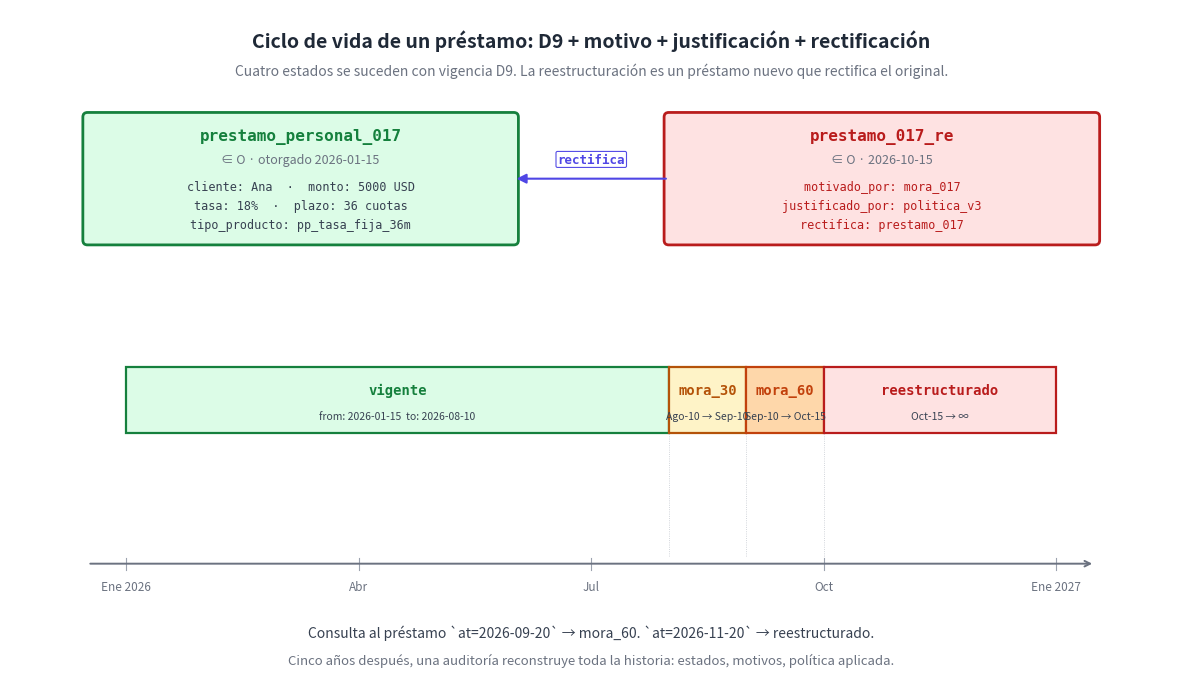

Write Python code to recreate this figure. (Note: this script raises an exception after producing the figure.)
"""Diagrama: ciclo de vida de un préstamo con D9.

Estado del préstamo cambia 4 veces a lo largo del año.
Reestructuración como préstamo nuevo con motivado_por / justificado_por / rectifica.

Salida: ../png/42_ciclo_prestamo.png
"""

import os
import matplotlib.pyplot as plt
from matplotlib.patches import FancyBboxPatch, Rectangle, FancyArrowPatch

INK = "#1f2937"

fig, ax = plt.subplots(figsize=(15, 8.5), dpi=200)
ax.set_xlim(0, 15)
ax.set_ylim(0, 8.5)
ax.axis("off")
fig.patch.set_facecolor("#ffffff")

ax.text(7.5, 8.10, "Ciclo de vida de un préstamo: D9 + motivo + justificación + rectificación",
        ha="center", va="center", fontsize=14, fontweight="bold", color=INK)
ax.text(7.5, 7.70,
        "Cuatro estados se suceden con vigencia D9. La reestructuración es un préstamo nuevo que rectifica el original.",
        ha="center", va="center", fontsize=10, style="italic", color="#6b7280")

# Línea temporal
TL_Y = 1.3
TL_LEFT = 1.0
TL_RIGHT = 14.0
ax.annotate("", xy=(TL_RIGHT, TL_Y), xytext=(TL_LEFT, TL_Y),
            arrowprops=dict(arrowstyle="->", color="#6b7280", lw=1.4))
ticks = [("Ene 2026", 1.5), ("Abr", 4.5), ("Jul", 7.5),
         ("Oct", 10.5), ("Ene 2027", 13.5)]
for lbl, x in ticks:
    ax.plot([x, x], [TL_Y - 0.08, TL_Y + 0.08], color="#9ca3af", lw=0.8)
    ax.text(x, TL_Y - 0.30, lbl,
            ha="center", va="center", fontsize=8.5, color="#6b7280")

# Bandas de estado con D9
bands = [
    {"x0": 1.5, "x1": 8.5, "label": "vigente",
        "fill": "#dcfce7", "edge": "#15803d",
        "dates": "from: 2026-01-15  to: 2026-08-10"},
    {"x0": 8.5, "x1": 9.5, "label": "mora_30",
        "fill": "#fef3c7", "edge": "#b45309",
        "dates": "Ago-10 → Sep-10"},
    {"x0": 9.5, "x1": 10.5, "label": "mora_60",
        "fill": "#fed7aa", "edge": "#c2410c",
        "dates": "Sep-10 → Oct-15"},
    {"x0": 10.5, "x1": 13.5, "label": "reestructurado",
        "fill": "#fee2e2", "edge": "#b91c1c",
        "dates": "Oct-15 → ∞"},
]
band_y = 3.0
for b in bands:
    box = Rectangle((b["x0"], band_y), b["x1"] - b["x0"], 0.85,
                    facecolor=b["fill"], edgecolor=b["edge"], lw=1.6)
    ax.add_patch(box)
    ax.text((b["x0"] + b["x1"]) / 2, band_y + 0.55, b["label"],
            ha="center", va="center", fontsize=10, fontweight="bold",
            color=b["edge"], family="monospace")
    ax.text((b["x0"] + b["x1"]) / 2, band_y + 0.22, b["dates"],
            ha="center", va="center", fontsize=7.5,
            color="#374151")

# Línea verticales puntiagudas de transiciones
for x in [8.5, 9.5, 10.5]:
    ax.plot([x, x], [TL_Y + 0.10, band_y], color="#9ca3af",
            lw=0.6, linestyle="dotted", alpha=0.6)

# Préstamo articulador (arriba izquierda)
prest_box = FancyBboxPatch((1.0, 5.5), 5.5, 1.6,
                           boxstyle="round,pad=0.06",
                           facecolor="#dcfce7", edgecolor="#15803d",
                           linewidth=2.0)
ax.add_patch(prest_box)
ax.text(3.75, 6.85, "prestamo_personal_017",
        ha="center", va="center", fontsize=11.5, fontweight="bold",
        color="#15803d", family="monospace")
ax.text(3.75, 6.55, "∈ O · otorgado 2026-01-15",
        ha="center", va="center", fontsize=9, style="italic", color="#6b7280")
ax.text(3.75, 6.20, "cliente: Ana  ·  monto: 5000 USD",
        ha="center", va="center", fontsize=8.5,
        color="#374151", family="monospace")
ax.text(3.75, 5.95, "tasa: 18%  ·  plazo: 36 cuotas",
        ha="center", va="center", fontsize=8.5,
        color="#374151", family="monospace")
ax.text(3.75, 5.70, "tipo_producto: pp_tasa_fija_36m",
        ha="center", va="center", fontsize=8.5,
        color="#374151", family="monospace")

# Préstamo reestructurado (arriba derecha)
re_box = FancyBboxPatch((8.5, 5.5), 5.5, 1.6,
                        boxstyle="round,pad=0.06",
                        facecolor="#fee2e2", edgecolor="#b91c1c",
                        linewidth=2.0)
ax.add_patch(re_box)
ax.text(11.25, 6.85, "prestamo_017_re",
        ha="center", va="center", fontsize=11.5, fontweight="bold",
        color="#b91c1c", family="monospace")
ax.text(11.25, 6.55, "∈ O · 2026-10-15",
        ha="center", va="center", fontsize=9, style="italic", color="#6b7280")
ax.text(11.25, 6.20, "motivado_por: mora_017",
        ha="center", va="center", fontsize=8.5,
        color="#b91c1c", family="monospace")
ax.text(11.25, 5.95, "justificado_por: politica_v3",
        ha="center", va="center", fontsize=8.5,
        color="#b91c1c", family="monospace")
ax.text(11.25, 5.70, "rectifica: prestamo_017",
        ha="center", va="center", fontsize=8.5,
        color="#b91c1c", family="monospace")

# Flecha rectifica
arr = FancyArrowPatch((8.5, 6.3), (6.5, 6.3),
                      arrowstyle="-|>", mutation_scale=14,
                      color="#4f46e5", linewidth=1.5,
                      connectionstyle="arc3,rad=0.0")
ax.add_patch(arr)
ax.text(7.5, 6.55, "rectifica",
        ha="center", va="center", fontsize=9, fontweight="bold",
        color="#4f46e5", family="monospace",
        bbox=dict(boxstyle="round,pad=0.12", facecolor="white",
                  edgecolor="#4f46e5", lw=0.8, alpha=0.97))

# Pie
ax.text(7.5, 0.4,
        "Consulta al préstamo `at=2026-09-20` → mora_60. `at=2026-11-20` → reestructurado.",
        ha="center", va="center", fontsize=10, color="#374151")
ax.text(7.5, 0.05,
        "Cinco años después, una auditoría reconstruye toda la historia: estados, motivos, política aplicada.",
        ha="center", va="center", fontsize=9.5, style="italic", color="#6b7280")

out = os.path.join(os.path.dirname(__file__), "..", "png",
                   "42_ciclo_prestamo.png")
plt.savefig(out, dpi=200, bbox_inches="tight", facecolor="#ffffff")
plt.close(fig)
print(f"  ✓ {out}")
